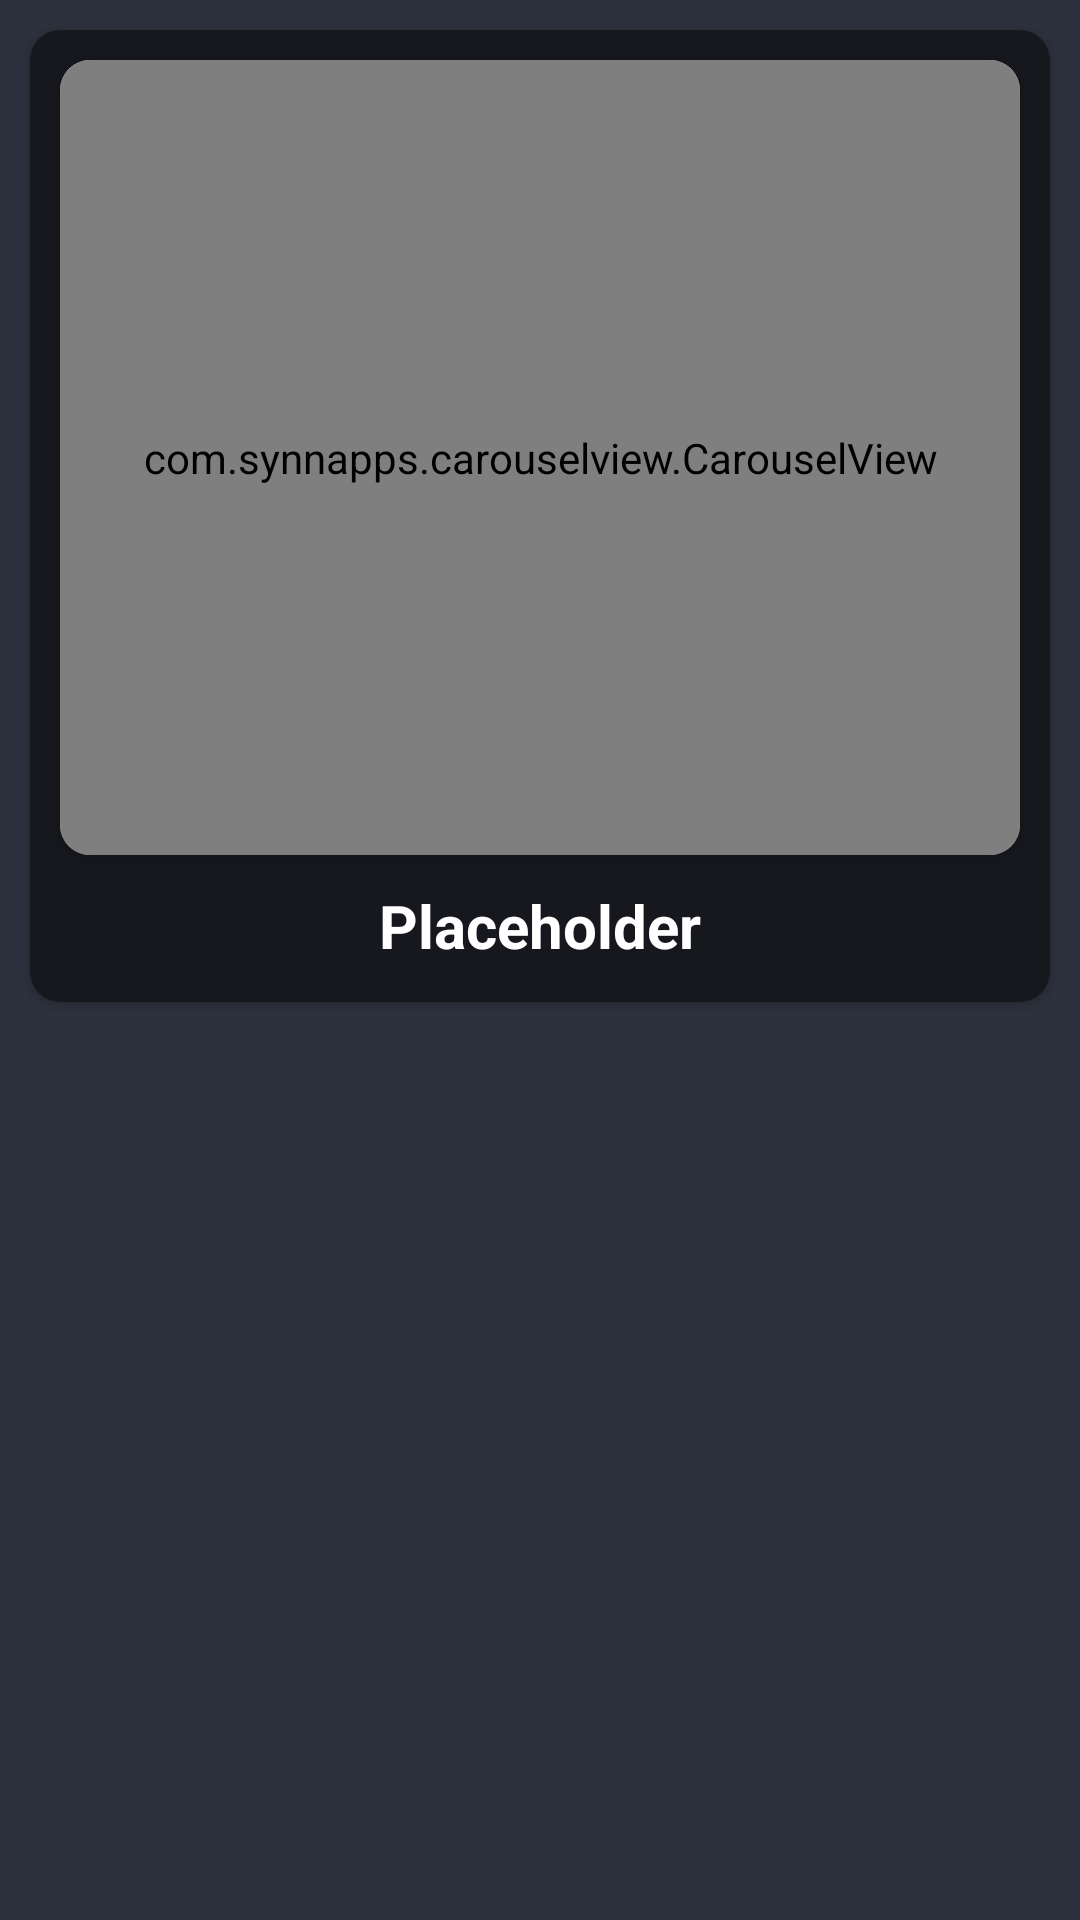

Android layout source for this screen:
<!-- AndroidManifest.xml: application theme AppTheme -->
<!-- res/layout/rocket_list_item.xml -->
<?xml version="1.0" encoding="utf-8"?>
<RelativeLayout xmlns:android="http://schemas.android.com/apk/res/android"
    xmlns:app="http://schemas.android.com/apk/res-auto"
    android:id="@+id/rocket_list_item"
    android:layout_width="match_parent"
    android:layout_height="wrap_content"
    android:background="@color/main_background"
    android:orientation="vertical">

    <androidx.cardview.widget.CardView
        android:id="@+id/frame_rocket_tile"
        android:layout_width="match_parent"
        android:layout_height="wrap_content"
        app:cardBackgroundColor="@color/main_background_dark"
        android:layout_margin="10dp"
        app:cardCornerRadius="10dp">

        <RelativeLayout
            android:layout_width="match_parent"
            android:layout_height="match_parent">

            <androidx.cardview.widget.CardView
                android:id="@+id/cardview_rocket"
                android:layout_width="match_parent"
                android:layout_height="wrap_content"
                android:layout_margin="10dp"
                app:cardCornerRadius="10dp">

                <com.synnapps.carouselview.CarouselView
                    android:id="@+id/rocket_carousel"
                    android:layout_width="match_parent"
                    android:layout_height="265dp"
                    android:clickable="true"
                    android:focusable="true"
                    app:fillColor="#FFFFFFFF"
                    app:pageColor="#00000000"
                    app:radius="6dp"
                    app:slideInterval="3000"
                    app:strokeColor="@color/main_background"
                    app:strokeWidth="1dp" />

            </androidx.cardview.widget.CardView>

            <TextView
                android:id="@+id/rocket_name"
                android:layout_width="match_parent"
                android:layout_height="wrap_content"
                android:layout_below="@+id/cardview_rocket"
                android:paddingBottom="12dp"
                android:text="@string/placeholder"
                android:textAlignment="center"
                android:textColor="@color/white"
                android:textSize="20sp"
                android:textStyle="bold" />
        </RelativeLayout>
    </androidx.cardview.widget.CardView>

</RelativeLayout>
<!-- resources referenced by this layout -->
<resources>
  <color name="main_background">#2D313D</color>
  <color name="main_background_dark">#16181d</color>
  <color name="white">#ffffff</color>
  <string name="placeholder">Placeholder</string>
  <style name="AppTheme" parent="Theme.AppCompat.Light.DarkActionBar">
          
          <item name="colorPrimary">@color/colorPrimary</item>
          <item name="colorPrimaryDark">@color/tab_color</item>
          <item name="colorAccent">@color/colorAccent</item>
          <item name="windowActionBar">false</item>
          <item name="windowNoTitle">true</item>
          <item name="android:itemBackground">@color/tab_color</item>
          <item name="android:textColor">@color/white</item>
      </style>
  <color name="colorPrimary">#3333ff</color>
  <color name="tab_color">#0b0c0f</color>
  <color name="colorAccent">#ffffff</color>
</resources>
